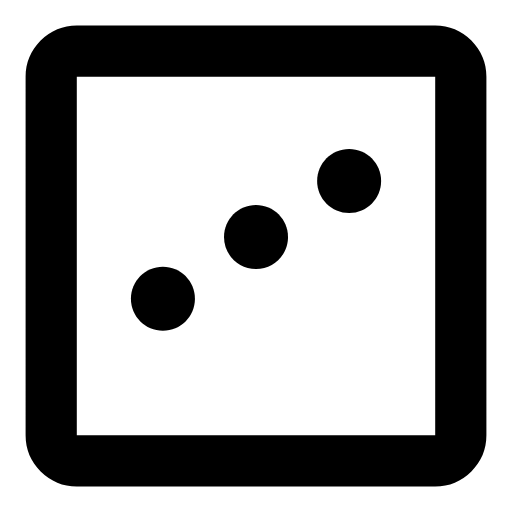
t = 0.00 s
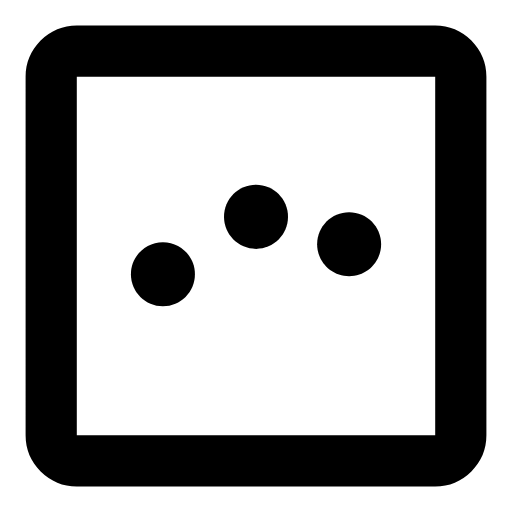
t = 0.66 s
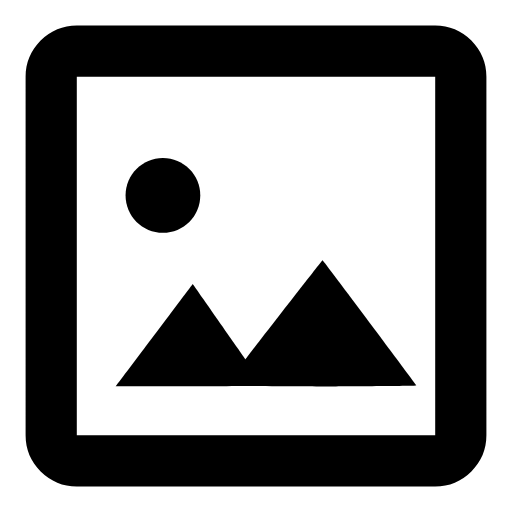
t = 1.33 s
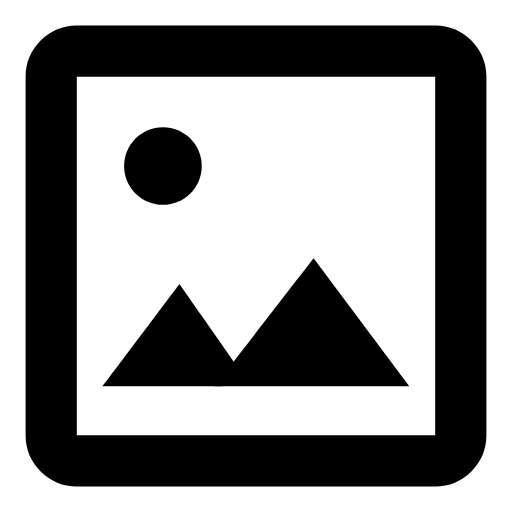
t = 1.99 s
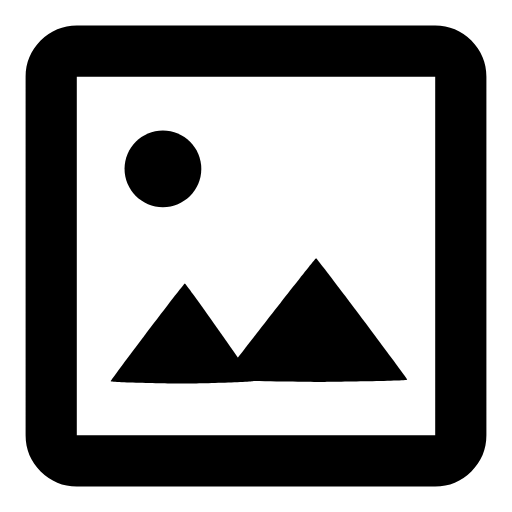
t = 2.66 s
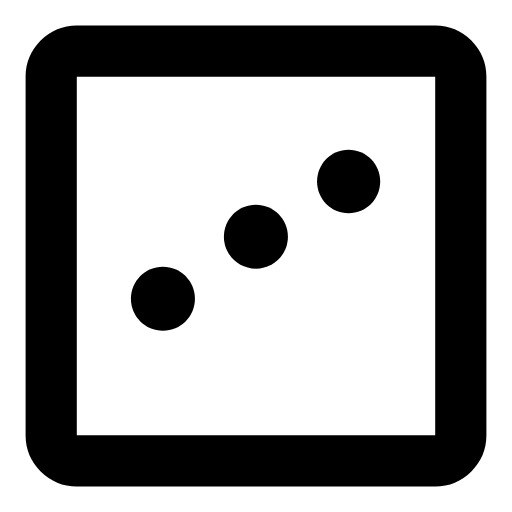
t = 3.32 s

The animated SVG that drew these frames (rendered in a browser with its animation timeline set to each time). Animation: 38 SMIL elements (animate=8,animateMotion=10,animateTransform=20); one cycle of 3.32 s, repeats indefinitely.

<svg xmlns="http://www.w3.org/2000/svg" xmlns:xlink="http://www.w3.org/1999/xlink" preserveAspectRatio="xMidYMid meet" viewBox="0 0 150 150">
  <defs>
    <animate repeatCount="indefinite" dur="3.32s" begin="0s" xlink:href="#_R_G_L_0_G_L_5_G_D_0_P_0" fill="freeze" attributeName="d" attributeType="XML" from="M1.71 1.87 C2.23,1.87 2.65,2.29 2.65,2.81 C2.65,3.33 2.23,3.75 1.71,3.75 C1.19,3.75 0.77,3.33 0.77,2.81 C0.77,2.29 1.19,1.87 1.71,1.87z " to="M2.72 0.64 C3.24,0.64 3.65,1.06 3.65,1.57 C3.65,2.08 3.24,2.5 2.72,2.5 C2.21,2.5 1.8,2.08 1.8,1.57 C1.8,1.06 2.21,0.64 2.72,0.64z " keyTimes="0;0.3253012;0.4216867;0.7590361;0.8795181;1" values="M1.71 1.87 C2.23,1.87 2.65,2.29 2.65,2.81 C2.65,3.33 2.23,3.75 1.71,3.75 C1.19,3.75 0.77,3.33 0.77,2.81 C0.77,2.29 1.19,1.87 1.71,1.87z ;M1.71 1.87 C2.23,1.87 2.65,2.29 2.65,2.81 C2.65,3.33 2.23,3.75 1.71,3.75 C1.19,3.75 0.77,3.33 0.77,2.81 C0.77,2.29 1.19,1.87 1.71,1.87z ;M1.7 0 C1.7,0 4.5,3.75 4.5,3.75 C4.5,3.75 1.85,3.75 1.85,3.75 C1.85,3.75 -1.21,3.75 -1.21,3.75 C-1.21,3.75 1.7,0 1.7,0z ;M1.7 0 C1.7,0 4.5,3.75 4.5,3.75 C4.5,3.75 1.85,3.75 1.85,3.75 C1.85,3.75 -1.21,3.75 -1.21,3.75 C-1.21,3.75 1.7,0 1.7,0z ;M2.72 0.64 C3.24,0.64 3.65,1.06 3.65,1.57 C3.65,2.08 3.24,2.5 2.72,2.5 C2.21,2.5 1.8,2.08 1.8,1.57 C1.8,1.06 2.21,0.64 2.72,0.64z ;M2.72 0.64 C3.24,0.64 3.65,1.06 3.65,1.57 C3.65,2.08 3.24,2.5 2.72,2.5 C2.21,2.5 1.8,2.08 1.8,1.57 C1.8,1.06 2.21,0.64 2.72,0.64z " keySplines="0.013 0 0.2 1;0.013 0 0.2 1;0.8 0 0.2 1;0.8 0 0.987 1;0 0 0 0" calcMode="spline" />
    <animateMotion repeatCount="indefinite" dur="3.32s" begin="0s" xlink:href="#_R_G_L_0_G_L_5_G" fill="freeze" keyTimes="0;0.3253012;0.5301205;0.7590361;1" path="M-31.32 -11.6 C-31.32,-11.6 -31.32,-11.6 -31.32,-11.6 C-31.32,-11.6 -38.66,-11.6 -38.66,-11.6 C-38.66,-11.6 -38.66,-11.6 -38.66,-11.6 C-38.66,-11.6 -38.66,-39.65 -38.66,-39.65 " keyPoints="0;0;0.21;0.21;1" keySplines="0.001 0 0.2 1;0.001 0 0.2 1;0.167 0.167 0.2 0.2;0.8 0 0.2 1" calcMode="spline" />
    <animateTransform repeatCount="indefinite" dur="3.32s" begin="0s" xlink:href="#_R_G_L_0_G_L_5_G" fill="freeze" attributeName="transform" from="7.3326400000000005 7.3326400000000005" to="7.3326400000000005 7.3326400000000005" type="scale" additive="sum" keyTimes="0;0.3012048;1" values="7.3326400000000005 7.3326400000000005;7.3326400000000005 7.3326400000000005;7.3326400000000005 7.3326400000000005" keySplines="0 0 1 1;0 0 0 0" calcMode="spline" />
    <animateTransform repeatCount="indefinite" dur="3.32s" begin="0s" xlink:href="#_R_G_L_0_G_L_5_G" fill="freeze" attributeName="transform" from="-1.644 -0.892" to="-1.644 -0.892" type="translate" additive="sum" keyTimes="0;0.3012048;1" values="-1.644 -0.892;-1.644 -0.892;-1.644 -0.892" keySplines="0 0 1 1;0 0 0 0" calcMode="spline" />
    <animateMotion repeatCount="indefinite" dur="3.32s" begin="0s" xlink:href="#_R_G_L_0_G_L_5_G_N_3_T_0" fill="freeze" keyTimes="0;0.1204819;0.2771084;0.3975904;1" path="M102.28 53 C102.28,53 102.28,93.5 102.28,93.5 C102.28,93.5 102.28,52.5 102.28,52.5 C102.28,52.5 102.28,103 102.28,103 C102.28,103 102.28,103 102.28,103 " keyPoints="0;0.31;0.62;1;1" keySplines="0.6 0 0.4 1;0.73 0 0.272 1;0.625 0 0.241 1;0 0 0 0" calcMode="spline" />
    <animateTransform repeatCount="indefinite" dur="3.32s" begin="0s" xlink:href="#_R_G_L_0_G_L_5_G_N_3_T_0" fill="freeze" attributeName="transform" from="1.3637700000000001 1.3637700000000001" to="1.3637700000000001 1.3637700000000001" type="scale" additive="sum" keyTimes="0;0.3012048;1" values="1.3637700000000001 1.3637700000000001;1.3637700000000001 1.3637700000000001;1.3637700000000001 1.3637700000000001" keySplines="0 0 1 1;0 0 0 0" calcMode="spline" />
    <animateTransform repeatCount="indefinite" dur="3.32s" begin="0s" xlink:href="#_R_G_L_0_G_L_5_G_N_3_T_0" fill="freeze" attributeName="transform" from="30.627 -1.873" to="30.627 -1.873" type="translate" additive="sum" keyTimes="0;0.3012048;1" values="30.627 -1.873;30.627 -1.873;30.627 -1.873" keySplines="0 0 1 1;0 0 0 0" calcMode="spline" />
    <animate repeatCount="indefinite" dur="3.32s" begin="0s" xlink:href="#_R_G_L_0_G_L_5_G_N_3_T_0_M" fill="freeze" attributeName="opacity" from="0" to="1" keyTimes="0;0.3253012;0.3253024;1" values="0;0;1;1" keySplines="0 0 0 0;0 0 0 0;0 0 0 0" calcMode="spline" />
    <animate repeatCount="indefinite" dur="3.32s" begin="0s" xlink:href="#_R_G_L_0_G_L_4_G_D_0_P_0" fill="freeze" attributeName="d" attributeType="XML" from="M-2.25 1.88 C-1.68,1.88 -1.22,2.34 -1.22,2.9 C-1.22,3.47 -1.68,3.93 -2.25,3.93 C-2.81,3.93 -3.27,3.47 -3.27,2.9 C-3.27,2.34 -2.81,1.88 -2.25,1.88z " to="M0.05 1.2 C0.62,1.2 1.08,1.66 1.08,2.23 C1.08,2.79 0.62,3.25 0.05,3.25 C-0.51,3.25 -0.97,2.79 -0.97,2.23 C-0.97,1.66 -0.51,1.2 0.05,1.2z " keyTimes="0;0.313253;0.3975904;0.7590361;0.8795181;1" values="M-2.25 1.88 C-1.68,1.88 -1.22,2.34 -1.22,2.9 C-1.22,3.47 -1.68,3.93 -2.25,3.93 C-2.81,3.93 -3.27,3.47 -3.27,2.9 C-3.27,2.34 -2.81,1.88 -2.25,1.88z ;M-2.25 1.88 C-1.68,1.88 -1.22,2.34 -1.22,2.9 C-1.22,3.47 -1.68,3.93 -2.25,3.93 C-2.81,3.93 -3.27,3.47 -3.27,2.9 C-3.27,2.34 -2.81,1.88 -2.25,1.88z ;M-2.24 0.78 C-2.24,0.78 -0.15,3.77 -0.15,3.77 C-0.15,3.77 -2.33,3.78 -2.33,3.78 C-2.33,3.78 -4.5,3.78 -4.5,3.78 C-4.5,3.78 -2.24,0.78 -2.24,0.78z ;M-2.24 0.78 C-2.24,0.78 -0.15,3.77 -0.15,3.77 C-0.15,3.77 -2.33,3.78 -2.33,3.78 C-2.33,3.78 -4.5,3.78 -4.5,3.78 C-4.5,3.78 -2.24,0.78 -2.24,0.78z ;M0.05 1.2 C0.62,1.2 1.08,1.66 1.08,2.23 C1.08,2.79 0.62,3.25 0.05,3.25 C-0.51,3.25 -0.97,2.79 -0.97,2.23 C-0.97,1.66 -0.51,1.2 0.05,1.2z ;M0.05 1.2 C0.62,1.2 1.08,1.66 1.08,2.23 C1.08,2.79 0.62,3.25 0.05,3.25 C-0.51,3.25 -0.97,2.79 -0.97,2.23 C-0.97,1.66 -0.51,1.2 0.05,1.2z " keySplines="0.013 0 0.2 1;0.013 0 0.2 1;0.167 0 0.833 1;0.8 0 0.987 1;0 0 0 0" calcMode="spline" />
    <animateMotion repeatCount="indefinite" dur="3.32s" begin="0s" xlink:href="#_R_G_L_0_G_L_4_G" fill="freeze" keyTimes="0;0.313253;0.4939759;0.7590361;1" path="M-30.64 -8.02 C-30.64,-8.02 -30.64,-8.02 -30.64,-8.02 C-30.64,-8.02 -47.5,-8.02 -47.5,-8.02 C-47.5,-8.02 -47.5,-8.02 -47.5,-8.02 C-47.5,-8.02 -47.5,-34.6 -47.5,-34.6 " keyPoints="0;0;0.39;0.39;1" keySplines="0.001 0 0.2 1;0.001 0 0.2 1;0.167 0.167 0.2 0.2;0.8 0 0.2 1" calcMode="spline" />
    <animateTransform repeatCount="indefinite" dur="3.32s" begin="0s" xlink:href="#_R_G_L_0_G_L_4_G" fill="freeze" attributeName="transform" from="7.3326400000000005 7.3326400000000005" to="7.3326400000000005 7.3326400000000005" type="scale" additive="sum" keyTimes="0;0.3012048;1" values="7.3326400000000005 7.3326400000000005;7.3326400000000005 7.3326400000000005;7.3326400000000005 7.3326400000000005" keySplines="0 0 1 1;0 0 0 0" calcMode="spline" />
    <animateTransform repeatCount="indefinite" dur="3.32s" begin="0s" xlink:href="#_R_G_L_0_G_L_4_G" fill="freeze" attributeName="transform" from="2.298 -1.538" to="2.298 -1.538" type="translate" additive="sum" keyTimes="0;0.3012048;1" values="2.298 -1.538;2.298 -1.538;2.298 -1.538" keySplines="0 0 1 1;0 0 0 0" calcMode="spline" />
    <animateMotion repeatCount="indefinite" dur="3.32s" begin="0s" xlink:href="#_R_G_L_0_G_L_4_G_N_4_T_0" fill="freeze" keyTimes="0;0.060241;0.2168675;0.3975904;1" path="M75 69.46 C75,69.46 75,87.63 75,87.63 C75,87.63 75,63.5 75,63.5 C75,63.5 75,104.25 75,104.25 C75,104.25 75,104.25 75,104.25 " keyPoints="0;0.22;0.51;1;1" keySplines="0.2 0.346 0.4 1;0.742 0 0.326 1;0.783 0 0.304 1;0 0 0 0" calcMode="spline" />
    <animateTransform repeatCount="indefinite" dur="3.32s" begin="0s" xlink:href="#_R_G_L_0_G_L_4_G_N_4_T_0" fill="freeze" attributeName="transform" from="1.3637700000000001 1.3637700000000001" to="1.3637700000000001 1.3637700000000001" type="scale" additive="sum" keyTimes="0;0.3012048;1" values="1.3637700000000001 1.3637700000000001;1.3637700000000001 1.3637700000000001;1.3637700000000001 1.3637700000000001" keySplines="0 0 1 1;0 0 0 0" calcMode="spline" />
    <animateTransform repeatCount="indefinite" dur="3.32s" begin="0s" xlink:href="#_R_G_L_0_G_L_4_G_N_4_T_0" fill="freeze" attributeName="transform" from="30.627 -1.873" to="30.627 -1.873" type="translate" additive="sum" keyTimes="0;0.3012048;1" values="30.627 -1.873;30.627 -1.873;30.627 -1.873" keySplines="0 0 1 1;0 0 0 0" calcMode="spline" />
    <animate repeatCount="indefinite" dur="3.32s" begin="0s" xlink:href="#_R_G_L_0_G_L_4_G_N_4_T_0_M" fill="freeze" attributeName="opacity" from="0" to="0" keyTimes="0;0.313253;0.3132542;0.8795181;0.8795181;1" values="0;0;1;1;0;0" keySplines="0 0 0 0;0 0 0 0;0 0 0 0;0 0 0 0;0 0 0 0" calcMode="spline" />
    <animateMotion repeatCount="indefinite" dur="3.32s" begin="0s" xlink:href="#_R_G_L_0_G_L_3_G" fill="freeze" keyTimes="0;0.0963855;0.2891566;0.5662651;0.7590361;1" path="M47.73 87.5 C47.73,87.5 47.73,62.63 47.73,62.63 C47.73,62.63 47.73,88.63 47.73,88.63 C47.73,88.63 47.73,48.63 47.73,48.63 C47.73,48.63 47.73,48.63 47.73,48.63 C47.73,48.63 47.73,87.5 47.73,87.5 " keyPoints="0;0.19;0.39;0.7;0.7;1" keySplines="0.6 0 0.4 1;0.562 0 0.323 1;0.308 0 0 1;0.167 0.167 0.031 0.031;0.318 0 0.2 0.095" calcMode="spline" />
    <animateTransform repeatCount="indefinite" dur="3.32s" begin="0s" xlink:href="#_R_G_L_0_G_L_3_G" fill="freeze" attributeName="transform" from="1.3637700000000001 1.3637700000000001" to="1.3637700000000001 1.3637700000000001" type="scale" additive="sum" keyTimes="0;0.2891566;0.5662651;0.7590361;1" values="1.3637700000000001 1.3637700000000001;1.3637700000000001 1.3637700000000001;1.6547800000000001 1.6547800000000001;1.6547800000000001 1.6547800000000001;1.3637700000000001 1.3637700000000001" keySplines="0.308 0 0 1;0.308 0 0 1;0.167 0 0.833 1;0.413 0 0.479 1" calcMode="spline" />
    <animateTransform repeatCount="indefinite" dur="3.32s" begin="0s" xlink:href="#_R_G_L_0_G_L_3_G" fill="freeze" attributeName="transform" from="30.627 -1.873" to="30.627 -1.873" type="translate" additive="sum" keyTimes="0;0.3012048;1" values="30.627 -1.873;30.627 -1.873;30.627 -1.873" keySplines="0 0 1 1;0 0 0 0" calcMode="spline" />
    <animateMotion repeatCount="indefinite" dur="3.32s" begin="0s" xlink:href="#_R_G_L_0_G_L_2_G" fill="freeze" keyTimes="0;0.060241;0.2168675;0.3975904;1" path="M75 69.46 C75,69.46 75,87.63 75,87.63 C75,87.63 75,63.5 75,63.5 C75,63.5 75,104.25 75,104.25 C75,104.25 75,104.25 75,104.25 " keyPoints="0;0.22;0.51;1;1" keySplines="0.2 0.346 0.4 1;0.742 0 0.326 1;0.783 0 0.304 1;0 0 0 0" calcMode="spline" />
    <animateTransform repeatCount="indefinite" dur="3.32s" begin="0s" xlink:href="#_R_G_L_0_G_L_2_G" fill="freeze" attributeName="transform" from="1.3637700000000001 1.3637700000000001" to="1.3637700000000001 1.3637700000000001" type="scale" additive="sum" keyTimes="0;0.3012048;1" values="1.3637700000000001 1.3637700000000001;1.3637700000000001 1.3637700000000001;1.3637700000000001 1.3637700000000001" keySplines="0 0 1 1;0 0 0 0" calcMode="spline" />
    <animateTransform repeatCount="indefinite" dur="3.32s" begin="0s" xlink:href="#_R_G_L_0_G_L_2_G" fill="freeze" attributeName="transform" from="30.627 -1.873" to="30.627 -1.873" type="translate" additive="sum" keyTimes="0;0.3012048;1" values="30.627 -1.873;30.627 -1.873;30.627 -1.873" keySplines="0 0 1 1;0 0 0 0" calcMode="spline" />
    <animate repeatCount="indefinite" dur="3.32s" begin="0s" xlink:href="#_R_G_L_0_G_L_2_G_M" fill="freeze" attributeName="opacity" from="1" to="0" keyTimes="0;0.313253;0.313253;1" values="1;1;0;0" keySplines="0 0 0 0;0 0 0 0;0 0 0 0" calcMode="spline" />
    <animateMotion repeatCount="indefinite" dur="3.32s" begin="0s" xlink:href="#_R_G_L_0_G_L_1_G" fill="freeze" keyTimes="0;0.1204819;0.2771084;0.3975904;1" path="M102.28 53 C102.28,53 102.28,93.5 102.28,93.5 C102.28,93.5 102.28,52.5 102.28,52.5 C102.28,52.5 102.28,103 102.28,103 C102.28,103 102.28,103 102.28,103 " keyPoints="0;0.31;0.62;1;1" keySplines="0.6 0 0.4 1;0.73 0 0.272 1;0.625 0 0.241 1;0 0 0 0" calcMode="spline" />
    <animateTransform repeatCount="indefinite" dur="3.32s" begin="0s" xlink:href="#_R_G_L_0_G_L_1_G" fill="freeze" attributeName="transform" from="1.3637700000000001 1.3637700000000001" to="1.3637700000000001 1.3637700000000001" type="scale" additive="sum" keyTimes="0;0.3012048;1" values="1.3637700000000001 1.3637700000000001;1.3637700000000001 1.3637700000000001;1.3637700000000001 1.3637700000000001" keySplines="0 0 1 1;0 0 0 0" calcMode="spline" />
    <animateTransform repeatCount="indefinite" dur="3.32s" begin="0s" xlink:href="#_R_G_L_0_G_L_1_G" fill="freeze" attributeName="transform" from="30.627 -1.873" to="30.627 -1.873" type="translate" additive="sum" keyTimes="0;0.3012048;1" values="30.627 -1.873;30.627 -1.873;30.627 -1.873" keySplines="0 0 1 1;0 0 0 0" calcMode="spline" />
    <animate repeatCount="indefinite" dur="3.32s" begin="0s" xlink:href="#_R_G_L_0_G_L_1_G_M" fill="freeze" attributeName="opacity" from="1" to="0" keyTimes="0;0.3373494;0.3373494;1" values="1;1;0;0" keySplines="0 0 0 0;0 0 0 0;0 0 0 0" calcMode="spline" />
    <animateMotion repeatCount="indefinite" dur="3.32s" begin="0s" xlink:href="#_R_G_L_0_G_L_0_G" fill="freeze" keyTimes="0;0.939759;1" path="M0 2.34 C0,2.34 0,2.34 0,2.34 C0,2.34 0,3.02 0,3.02 " keyPoints="0;0;1" keySplines="0.515 0 0.795 0.292;0.515 0 0.795 0.292" calcMode="spline" />
    <animateTransform repeatCount="indefinite" dur="3.32s" begin="0s" xlink:href="#_R_G_L_0_G_L_0_G" fill="freeze" attributeName="transform" from="0.13638 0.13638" to="0.13638 0.13638" type="scale" additive="sum" keyTimes="0;0.3012048;1" values="0.13638 0.13638;0.13638 0.13638;0.13638 0.13638" keySplines="0 0 1 1;0 0 0 0" calcMode="spline" />
    <animateTransform repeatCount="indefinite" dur="3.32s" begin="0s" xlink:href="#_R_G_L_0_G_L_0_G" fill="freeze" attributeName="transform" from="30.627 -1.873" to="30.627 -1.873" type="translate" additive="sum" keyTimes="0;0.3012048;1" values="30.627 -1.873;30.627 -1.873;30.627 -1.873" keySplines="0 0 1 1;0 0 0 0" calcMode="spline" />
    <animateMotion repeatCount="indefinite" dur="3.32s" begin="0s" xlink:href="#_R_G_L_0_G_L_0_G_N_6_T_0" fill="freeze" keyTimes="0;0.313253;0.4939759;0.7590361;1" path="M-30.64 -8.02 C-30.64,-8.02 -30.64,-8.02 -30.64,-8.02 C-30.64,-8.02 -47.5,-8.02 -47.5,-8.02 C-47.5,-8.02 -47.5,-8.02 -47.5,-8.02 C-47.5,-8.02 -47.5,-34.6 -47.5,-34.6 " keyPoints="0;0;0.39;0.39;1" keySplines="0.001 0 0.2 1;0.001 0 0.2 1;0.167 0.167 0.2 0.2;0.8 0 0.2 1" calcMode="spline" />
    <animateTransform repeatCount="indefinite" dur="3.32s" begin="0s" xlink:href="#_R_G_L_0_G_L_0_G_N_6_T_0" fill="freeze" attributeName="transform" from="7.3326400000000005 7.3326400000000005" to="7.3326400000000005 7.3326400000000005" type="scale" additive="sum" keyTimes="0;0.3012048;1" values="7.3326400000000005 7.3326400000000005;7.3326400000000005 7.3326400000000005;7.3326400000000005 7.3326400000000005" keySplines="0 0 1 1;0 0 0 0" calcMode="spline" />
    <animateTransform repeatCount="indefinite" dur="3.32s" begin="0s" xlink:href="#_R_G_L_0_G_L_0_G_N_6_T_0" fill="freeze" attributeName="transform" from="2.298 -1.538" to="2.298 -1.538" type="translate" additive="sum" keyTimes="0;0.3012048;1" values="2.298 -1.538;2.298 -1.538;2.298 -1.538" keySplines="0 0 1 1;0 0 0 0" calcMode="spline" />
    <animateMotion repeatCount="indefinite" dur="3.32s" begin="0s" xlink:href="#_R_G_L_0_G_L_0_G_N_6_N_4_T_0" fill="freeze" keyTimes="0;0.060241;0.2168675;0.3975904;1" path="M75 69.46 C75,69.46 75,87.63 75,87.63 C75,87.63 75,63.5 75,63.5 C75,63.5 75,104.25 75,104.25 C75,104.25 75,104.25 75,104.25 " keyPoints="0;0.22;0.51;1;1" keySplines="0.2 0.346 0.4 1;0.742 0 0.326 1;0.783 0 0.304 1;0 0 0 0" calcMode="spline" />
    <animateTransform repeatCount="indefinite" dur="3.32s" begin="0s" xlink:href="#_R_G_L_0_G_L_0_G_N_6_N_4_T_0" fill="freeze" attributeName="transform" from="1.3637700000000001 1.3637700000000001" to="1.3637700000000001 1.3637700000000001" type="scale" additive="sum" keyTimes="0;0.3012048;1" values="1.3637700000000001 1.3637700000000001;1.3637700000000001 1.3637700000000001;1.3637700000000001 1.3637700000000001" keySplines="0 0 1 1;0 0 0 0" calcMode="spline" />
    <animateTransform repeatCount="indefinite" dur="3.32s" begin="0s" xlink:href="#_R_G_L_0_G_L_0_G_N_6_N_4_T_0" fill="freeze" attributeName="transform" from="30.627 -1.873" to="30.627 -1.873" type="translate" additive="sum" keyTimes="0;0.3012048;1" values="30.627 -1.873;30.627 -1.873;30.627 -1.873" keySplines="0 0 1 1;0 0 0 0" calcMode="spline" />
    <animate repeatCount="indefinite" dur="3.32s" begin="0s" xlink:href="#_R_G_L_0_G_L_0_G_N_6_N_4_T_0_M" fill="freeze" attributeName="opacity" from="0" to="1" keyTimes="0;0.8795181;0.8795193;1" values="0;0;1;1" keySplines="0 0 0 0;0 0 0 0;0 0 0 0" calcMode="spline" />
    <animate attributeType="XML" attributeName="opacity" dur="3s" from="0" to="1" xlink:href="#time_group" />
  </defs>
  <g id="_R_G">
    <g id="_R_G_L_0_G">
      <g id="_R_G_L_0_G_L_6_G" transform=" translate(75, 75) scale(10, 10) translate(0, 0)">
        <path id="_R_G_L_0_G_L_6_G_D_0_P_0" fill-opacity="1" fill-rule="nonzero" d=" M5.25 5.25 C5.25,5.25 -5.25,5.25 -5.25,5.25 C-5.25,5.25 -5.25,-5.25 -5.25,-5.25 C-5.25,-5.25 5.25,-5.25 5.25,-5.25 C5.25,-5.25 5.25,5.25 5.25,5.25z  M-6.31 6.31 C-6.01,6.6 -5.66,6.75 -5.25,6.75 C-5.25,6.75 5.25,6.75 5.25,6.75 C5.66,6.75 6.02,6.6 6.31,6.31 C6.6,6.02 6.75,5.66 6.75,5.25 C6.75,5.25 6.75,-5.25 6.75,-5.25 C6.75,-5.66 6.6,-6.01 6.31,-6.31 C6.02,-6.6 5.66,-6.75 5.25,-6.75 C5.25,-6.75 -5.25,-6.75 -5.25,-6.75 C-5.66,-6.75 -6.01,-6.6 -6.31,-6.31 C-6.6,-6.01 -6.75,-5.66 -6.75,-5.25 C-6.75,-5.25 -6.75,5.25 -6.75,5.25 C-6.75,5.66 -6.6,6.02 -6.31,6.31z " />
      </g>
      <g id="_R_G_L_0_G_L_5_G_N_3_T_0_M">
        <g id="_R_G_L_0_G_L_5_G_N_3_T_0">
          <g id="_R_G_L_0_G_L_5_G">
            <path id="_R_G_L_0_G_L_5_G_D_0_P_0" fill-opacity="1" fill-rule="nonzero" d=" M1.71 1.87 C2.23,1.87 2.65,2.29 2.65,2.81 C2.65,3.33 2.23,3.75 1.71,3.75 C1.19,3.75 0.77,3.33 0.77,2.81 C0.77,2.29 1.19,1.87 1.71,1.87z " />
          </g>
        </g>
      </g>
      <g id="_R_G_L_0_G_L_4_G_N_4_T_0_M">
        <g id="_R_G_L_0_G_L_4_G_N_4_T_0">
          <g id="_R_G_L_0_G_L_4_G">
            <path id="_R_G_L_0_G_L_4_G_D_0_P_0" fill-opacity="1" fill-rule="nonzero" d=" M-2.25 1.88 C-1.68,1.88 -1.22,2.34 -1.22,2.9 C-1.22,3.47 -1.68,3.93 -2.25,3.93 C-2.81,3.93 -3.27,3.47 -3.27,2.9 C-3.27,2.34 -2.81,1.88 -2.25,1.88z " />
          </g>
        </g>
      </g>
      <g id="_R_G_L_0_G_L_3_G">
        <path id="_R_G_L_0_G_L_3_G_D_0_P_0" fill-opacity="1" fill-rule="nonzero" d=" M-30.63 -5 C-26.83,-5 -23.75,-1.92 -23.75,1.87 C-23.75,5.67 -26.83,8.75 -30.63,8.75 C-34.42,8.75 -37.5,5.67 -37.5,1.87 C-37.5,-1.92 -34.42,-5 -30.63,-5z " />
      </g>
      <g id="_R_G_L_0_G_L_2_G_M">
        <g id="_R_G_L_0_G_L_2_G">
          <path id="_R_G_L_0_G_L_2_G_D_0_P_0" fill-opacity="1" fill-rule="nonzero" d=" M-30.63 -5 C-26.83,-5 -23.75,-1.92 -23.75,1.87 C-23.75,5.67 -26.83,8.75 -30.63,8.75 C-34.42,8.75 -37.5,5.67 -37.5,1.87 C-37.5,-1.92 -34.42,-5 -30.63,-5z " />
        </g>
      </g>
      <g id="_R_G_L_0_G_L_1_G_M">
        <g id="_R_G_L_0_G_L_1_G">
          <path id="_R_G_L_0_G_L_1_G_D_0_P_0" fill-opacity="1" fill-rule="nonzero" d=" M-30.63 -5 C-26.83,-5 -23.75,-1.92 -23.75,1.87 C-23.75,5.67 -26.83,8.75 -30.63,8.75 C-34.42,8.75 -37.5,5.67 -37.5,1.87 C-37.5,-1.92 -34.42,-5 -30.63,-5z " />
        </g>
      </g>
      <g id="_R_G_L_0_G_L_0_G_N_6_N_4_T_0_M">
        <g id="_R_G_L_0_G_L_0_G_N_6_N_4_T_0">
          <g id="_R_G_L_0_G_L_0_G_N_6_T_0">
            <g id="_R_G_L_0_G_L_0_G">
              <path id="_R_G_L_0_G_L_0_G_D_0_P_0" fill-opacity="1" fill-rule="nonzero" d=" M-30.63 -5 C-26.83,-5 -23.75,-1.92 -23.75,1.87 C-23.75,5.67 -26.83,8.75 -30.63,8.75 C-34.42,8.75 -37.5,5.67 -37.5,1.87 C-37.5,-1.92 -34.42,-5 -30.63,-5z " />
            </g>
          </g>
        </g>
      </g>
    </g>
  </g>
  <g id="time_group" />
</svg>